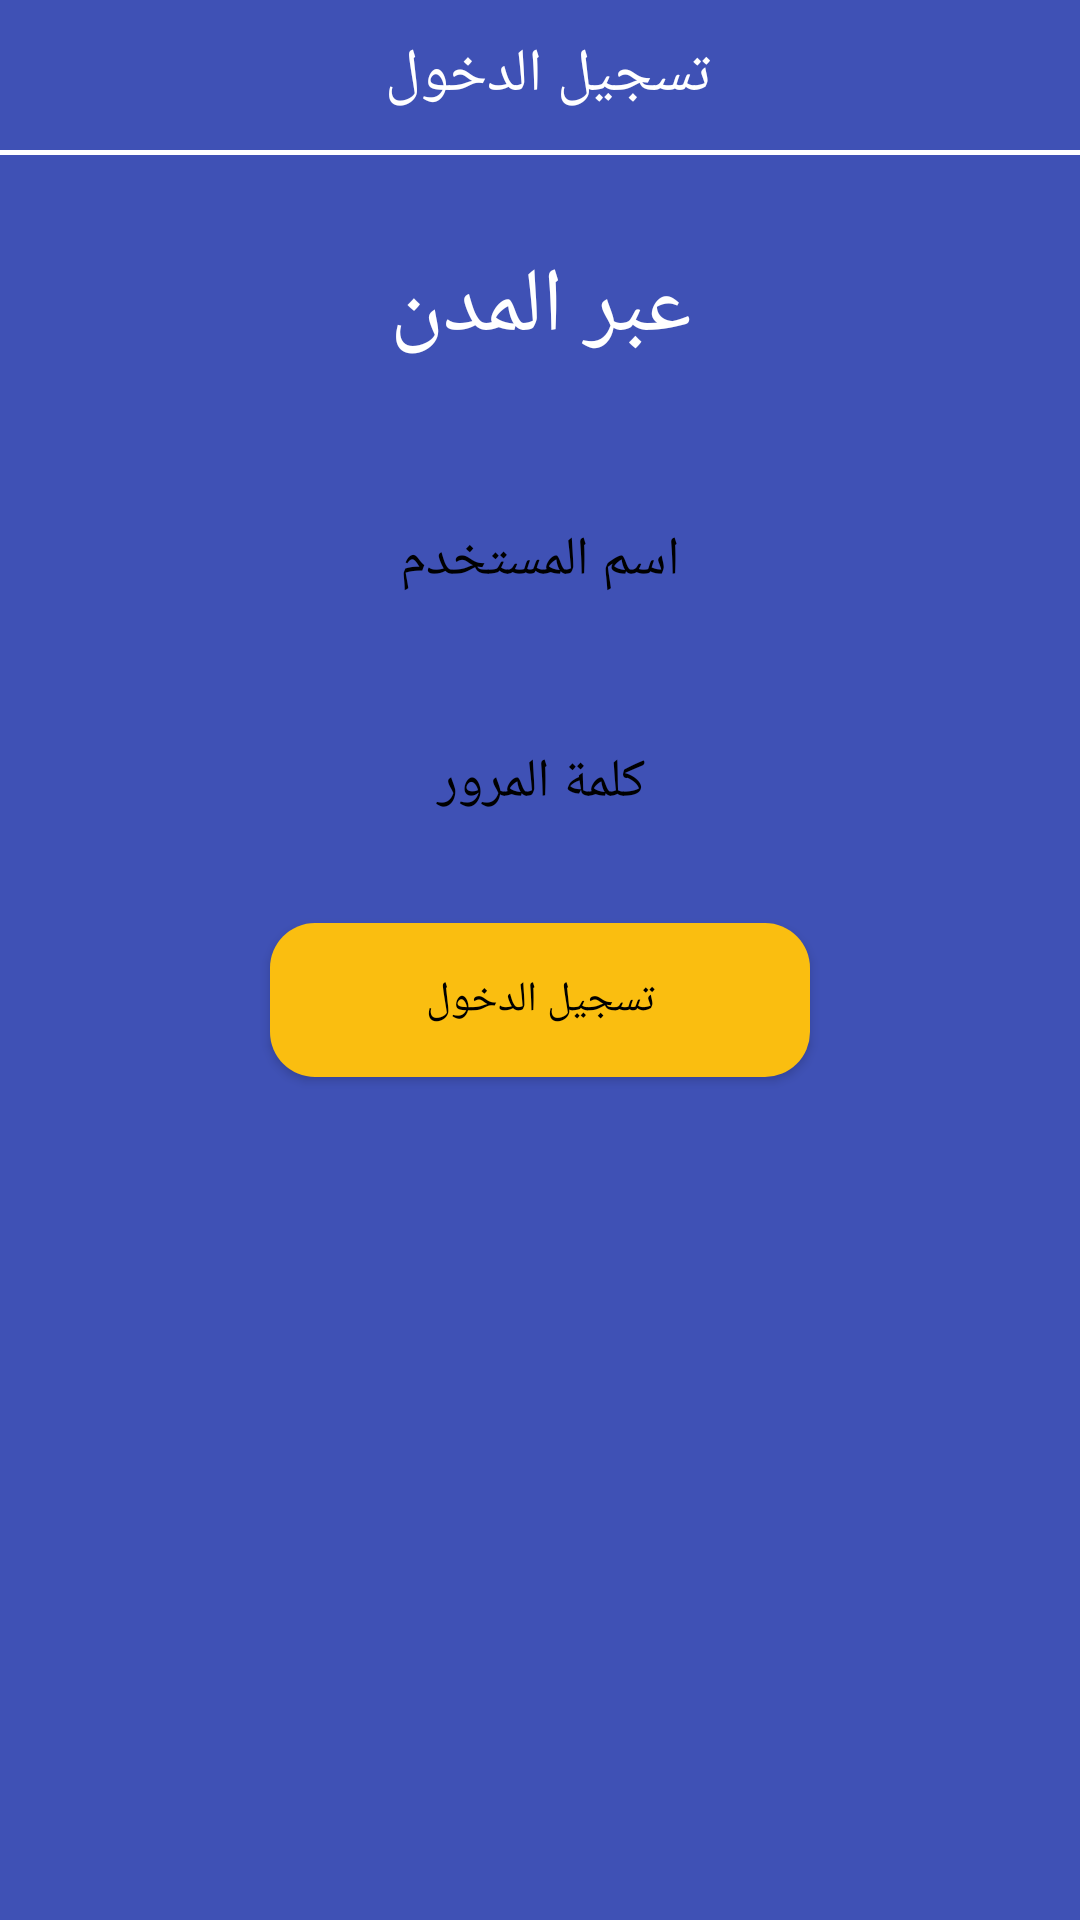

Here is an Android app screen rendered from its layout file. Give the layout XML and the strings, colors and styles it references.
<!-- AndroidManifest.xml: application theme AppTheme -->
<!-- res/layout/activity_signin.xml -->
<?xml version="1.0" encoding="utf-8"?>
<layout
        xmlns:tools="http://schemas.android.com/tools" xmlns:android="http://schemas.android.com/apk/res/android"
        xmlns:app="http://schemas.android.com/apk/res-auto" android:id="@+id/layout"
        >
    <data>
        <variable
                name="Context"
                type="com.codesroots.mac.cards.presentaion.MainActivity"/>
        <variable
                name="listener"
                type="com.codesroots.mac.cards.presentaion.ClickHandler"/>
        <variable
                name="data"
                type="com.codesroots.mac.cards.models.CompanyDatum"/>
    </data>
    <androidx.constraintlayout.widget.ConstraintLayout

            android:layout_width="match_parent"
            android:layout_height="match_parent"
            android:background="@color/signinpurple">
        <androidx.constraintlayout.widget.Guideline
                android:id="@+id/guide1"
                android:layout_width="wrap_content"
                android:layout_height="wrap_content"
                android:orientation="horizontal"
                app:layout_constraintGuide_percent="0.11" />
        <androidx.constraintlayout.widget.Guideline
                android:id="@+id/guide2"
                android:layout_width="wrap_content"
                android:layout_height="wrap_content"
                android:orientation="horizontal"
                app:layout_constraintGuide_percent="0.28" />

        <TextView
                android:id="@+id/tvMain"
                android:layout_width="match_parent"
                android:layout_height="50dp"
                android:background="@color/colorPrimaryDark"

                android:backgroundTint="@color/signinpurple"
                android:fontFamily="@font/fonts"
                android:gravity="center"
                android:text="تسجيل الدخول "
                android:textColor="@color/white"
                android:textSize="20sp"
                app:layout_constraintEnd_toEndOf="parent"
                app:layout_constraintStart_toStartOf="parent"
                app:layout_constraintTop_toTopOf="parent" />

        <TextView
                android:id="@+id/img"
                android:layout_width="wrap_content"
                android:layout_height="0dp"
                android:layout_marginTop="32dp"
                android:fontFamily="@font/fonts"
                android:scaleType="fitXY"
                android:text="عبر المدن"
                android:textColor="#FFFFFF"
                android:textSize="30sp"
                app:layout_constraintEnd_toEndOf="parent"
                app:layout_constraintStart_toStartOf="parent"
                app:layout_constraintTop_toBottomOf="@+id/tvMain" />
        <View
                android:id="@+id/horspliter"
                android:layout_width="match_parent"
                android:layout_height="1.5dp"
                android:background="@color/white"
                app:layout_constraintHeight_percent="0.002"
                app:layout_constraintTop_toBottomOf="@id/tvMain"
                app:layout_constraintWidth_percent="0.65" />


        <EditText
                android:id="@+id/etUsername"
                android:layout_width="0dp"
                android:layout_height="0dp"

                android:layout_marginTop="32dp"
                android:background="@drawable/white_rounded_background"
                android:fontFamily="@font/fonts"
                android:gravity="center"
                android:hint=" اسم المستخدم "
                android:inputType="text"

                android:textColor="@color/colorPrimary"
                android:theme="@style/edittextStyle"
                app:layout_constraintEnd_toEndOf="parent"
                app:layout_constraintHeight_percent="0.1"
                app:layout_constraintStart_toStartOf="parent"
                app:layout_constraintTop_toBottomOf="@+id/img"
                app:layout_constraintWidth_percent="0.7" />
        

        <androidx.appcompat.widget.AppCompatEditText
                android:id="@+id/etPassword"
                android:layout_width="0dp"
                android:layout_height="0dp"
                android:layout_marginTop="10dp"
                android:autoSizeTextType="uniform"
                android:background="@drawable/white_rounded_background"
                android:fontFamily="@font/fonts"
                android:gravity="center"
                android:hint=" كلمة المرور "
                android:inputType="textPassword"
                android:textColor="@color/colorPrimary"

                android:theme="@style/edittextStyle"
                app:layout_constraintBottom_toTopOf="@+id/btnLogin"
                app:layout_constraintEnd_toEndOf="parent"
                app:layout_constraintHeight_percent="0.1"
                app:layout_constraintHorizontal_bias="0.504"
                app:layout_constraintStart_toStartOf="parent"
                app:layout_constraintTop_toBottomOf="@+id/etUsername"
                app:layout_constraintWidth_percent="0.7" />


        <androidx.appcompat.widget.AppCompatButton
                android:id="@+id/btnLogin"
                android:layout_width="0dp"
                android:layout_height="0dp"
                android:layout_marginTop="15dp"
                android:autoSizeMaxTextSize="18dp"
                android:background="@drawable/yellow_rounded_back"
                android:fontFamily="@font/fonts"
                android:gravity="center"
                android:inputType="text"
                android:text="تسجيل الدخول"
                android:textColor="@color/black"
                app:layout_constraintEnd_toEndOf="parent"
                app:layout_constraintHeight_percent="0.08"
                app:layout_constraintStart_toStartOf="parent"
                app:layout_constraintTop_toBottomOf="@+id/etPassword"

                app:layout_constraintWidth_percent="0.5" />



    </androidx.constraintlayout.widget.ConstraintLayout>
</layout>
<!-- resources referenced by this layout -->
<resources>
  <color name="black">#000</color>
  <color name="colorPrimary">#FF133A1E</color>
  <color name="colorPrimaryDark">#194828</color>
  <color name="signinpurple">#3F51B5</color>
  <color name="white">#ffffffff</color>
  <!-- drawable yellow_rounded_back (drawable) -->
  <?xml version="1.0" encoding="utf-8"?>
  <shape xmlns:android="http://schemas.android.com/apk/res/android"
      android:shape="rectangle" android:padding="10dp">
      
      <solid android:color="@color/yellow"/>
      <corners android:radius="15dp"/>
  </shape>
  <style name="edittextStyle" parent="Theme.AppCompat.NoActionBar">
  
          <item name="android:textColorHint">@color/black</item>
          <item name="android:textCursorDrawable">@color/colorPrimary</item>
      </style>
  <style name="AppTheme" parent="Theme.MaterialComponents.Light.NoActionBar">
          
          <item name="colorPrimary">@color/colorPrimary</item>
          <item name="colorPrimaryDark">@color/colorPrimary</item>
          <item name="colorAccent">@color/colorPrimary</item>
          <item name="drawerArrowStyle">@style/DrawerArrowStyle</item>
  
      </style>
  <color name="yellow">#FABE10</color>
  <style name="DrawerArrowStyle" parent="Widget.AppCompat.DrawerArrowToggle">
          <item name="color">@android:color/white</item>
      </style>
</resources>
